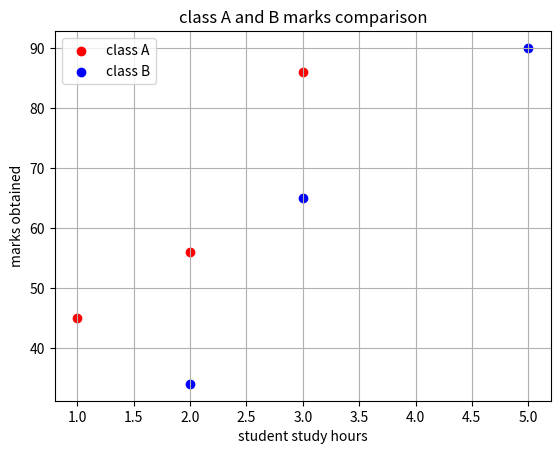

Source code (Python):
# mini projects how many class marks obtaiend in diffrent lcaas A AND B 
import matplotlib.pyplot as plt 
plt.scatter([1,2,3],[45,56,86],color='red',marker='o',label='class A')
plt.scatter([2,3,5],[34,65,90],color='blue',marker='o',label='class B')
plt.title('class A and B marks comparison')
plt.xlabel('student study hours')
plt.ylabel('marks obtained')
plt.legend()
plt.grid(True)
plt.show()